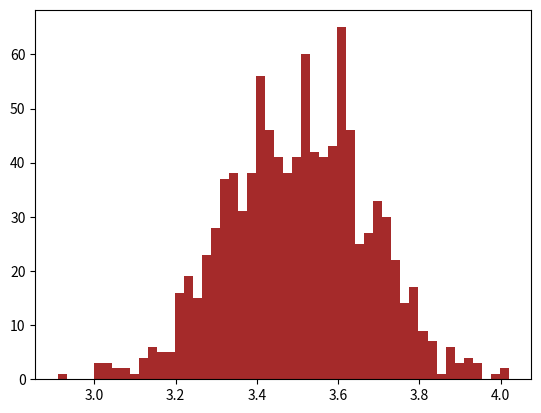

The matplotlib source for this figure: (Note: this script raises an exception after producing the figure.)
# -*- coding: utf-8 -*-
"""
Created on Thu Oct 26 16:56:57 2017

@author: CarlosABG
"""

## Dados, n = 100

import numpy as np
import random
import matplotlib.pyplot as plt
from scipy import stats

amostra_dados = lambda tamanho: [random.randint(1,6) for i in range(0,tamanho)]

tamanho, n_amostras = 100, 1000

medias = sorted([np.mean(amostra_dados(tamanho)) for i in range(0,n_amostras)])
pdf = list(stats.norm.pdf(medias, loc=np.mean(medias), scale=np.std(medias)))

plt.hist(medias, bins=50,
         color='brown', 
         label='histograma',
         normed=True)

plt.plot(medias, pdf,
         color='black',
         linewidth=2,
         label='função de densidade')

plt.legend(loc="upper left")
plt.xlabel('Valores') 
plt.ylabel('Probabilidade de cada valor')  
plt.axis([3, 4, 0, 10])  # set range of axes
plt.title(r'Distribuição das médias de diferentes amostras ($n={}$)'.format(tamanho))
plt.show()  # plot chart

##################

## Dados, n = 1000

amostra_dados = lambda tamanho: [random.randint(1,6) for i in range(0,tamanho)]

tamanho, n_amostras = 1000, 1000

medias = sorted([np.mean(amostra_dados(tamanho)) for i in range(0,n_amostras)])
pdf = list(stats.norm.pdf(medias, loc=np.mean(medias), scale=np.std(medias)))

plt.hist(medias, bins=50,
         color='brown', 
         label='histograma',
         normed=True)

plt.plot(medias, pdf,
         color='black',
         linewidth=2,
         label='função de densidade')

plt.legend(loc="upper left")
plt.xlabel('Valores') 
plt.ylabel('Probabilidade de cada valor')  
plt.axis([3, 4, 0, 10])  # set range of axes
plt.title(r'Distribuição das médias de diferentes amostras ($n={}$)'.format(tamanho))
plt.show()  # plot chart

##################

## Barras

mu, sigma, = 0, 10, 
n_amostras, amostra_tam, pop_tam = 10, 500, 100
erros_padrao = 2
        
pop = np.random.normal(mu, sigma, pop_tam)
        
amostra = np.matrix([[0 for x in range(n_amostras)] 
for y in range(amostra_tam)])
        
erros, medias = [], []
for i in range(n_amostras):
    s = np.random.choice(pop, size=amostra_tam)
    amostra[:,i] = np.transpose(np.matrix(s))
    media = s.mean()
    medias.append(media)
    erro = erros_padrao * (np.std(s) / np.sqrt(amostra_tam))
    erros.append(erro)
    print("Amostra " + str(i+1) + ", média: {:0.2f}; erro-padrão: {:0.2f}".format(media, erro) )
    
barras = plt.figure()
        
plt.bar(range(n_amostras), medias, color='red', label='Médias estimadas', yerr=erros)
        
plt.legend(loc=1)
plt.xlabel('Amostra') 
plt.ylabel('Média estimadas')  
plt.title('Médias de diferentes amostras')
        
plt.show()

##################

## student-t (rever)

amostra_dados = lambda tamanho: [random.randint(1,6) for i in range(0,tamanho)]

x1 = 30

n_medias = 1000

m1 = sorted([np.mean(amostra_dados(x1)) for i in range(0,1000)])
pdf1 = list(stats.t.pdf(m1, df=(x1-1), loc=np.mean(m1), scale=np.std(m1)))

pdf = list(stats.norm.pdf(m1, loc=np.mean(m1), scale=np.std(m1)))

plt.plot(m1, pdf,
         color='black',
         linewidth=2,
         label='normal')

plt.plot(m1, pdf1,
         color='grey',
         linewidth=1,
         label='student-t')

plt.legend(loc="upper left")
plt.xlabel('Valores') 
plt.ylabel('Probabilidade de cada valor')  
plt.title(r'Distribuição das médias de diferentes amostras $n={}$'.format(x1))
plt.show()  # plot chart

         
